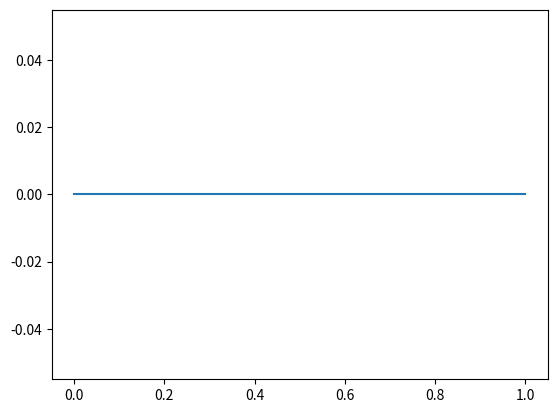

Write the Python code that produced this figure.
import numpy as np
import matplotlib.pyplot as plt

a = 0
b = np.pi
h = 1e-1


def f(x, y):
    return x * y


def k1(fn, x, y):
    return fn(x, y)


def k2(fn, x, y, _h):
    return fn(x + _h / 2, y + _h * k1(fn, x, y) / 2)


def k3(fn, x, y, _h):
    return fn(x + _h / 2, y + _h * k2(fn, x, y, _h) / 2)


def k4(fn, x, y, _h):
    return fn(x + _h, y + _h * k3(fn, x, y, _h))


def yi1(fn, x, yi, _h):
    return yi + h * (k1(fn, x, yi) + 2 * k2(fn, x, yi, _h) + 2 * k3(fn, x, yi, _h) + k4(fn, x, yi, _h)) / 6


def main():
    X = np.linspace(0, 1, 20)
    Y = np.array([0])
    for i in range(len(X) - 1):
        Y = np.append(Y, yi1(f, X[i], Y[i], h))

    plt.plot(X, Y)
    plt.show()


main()
